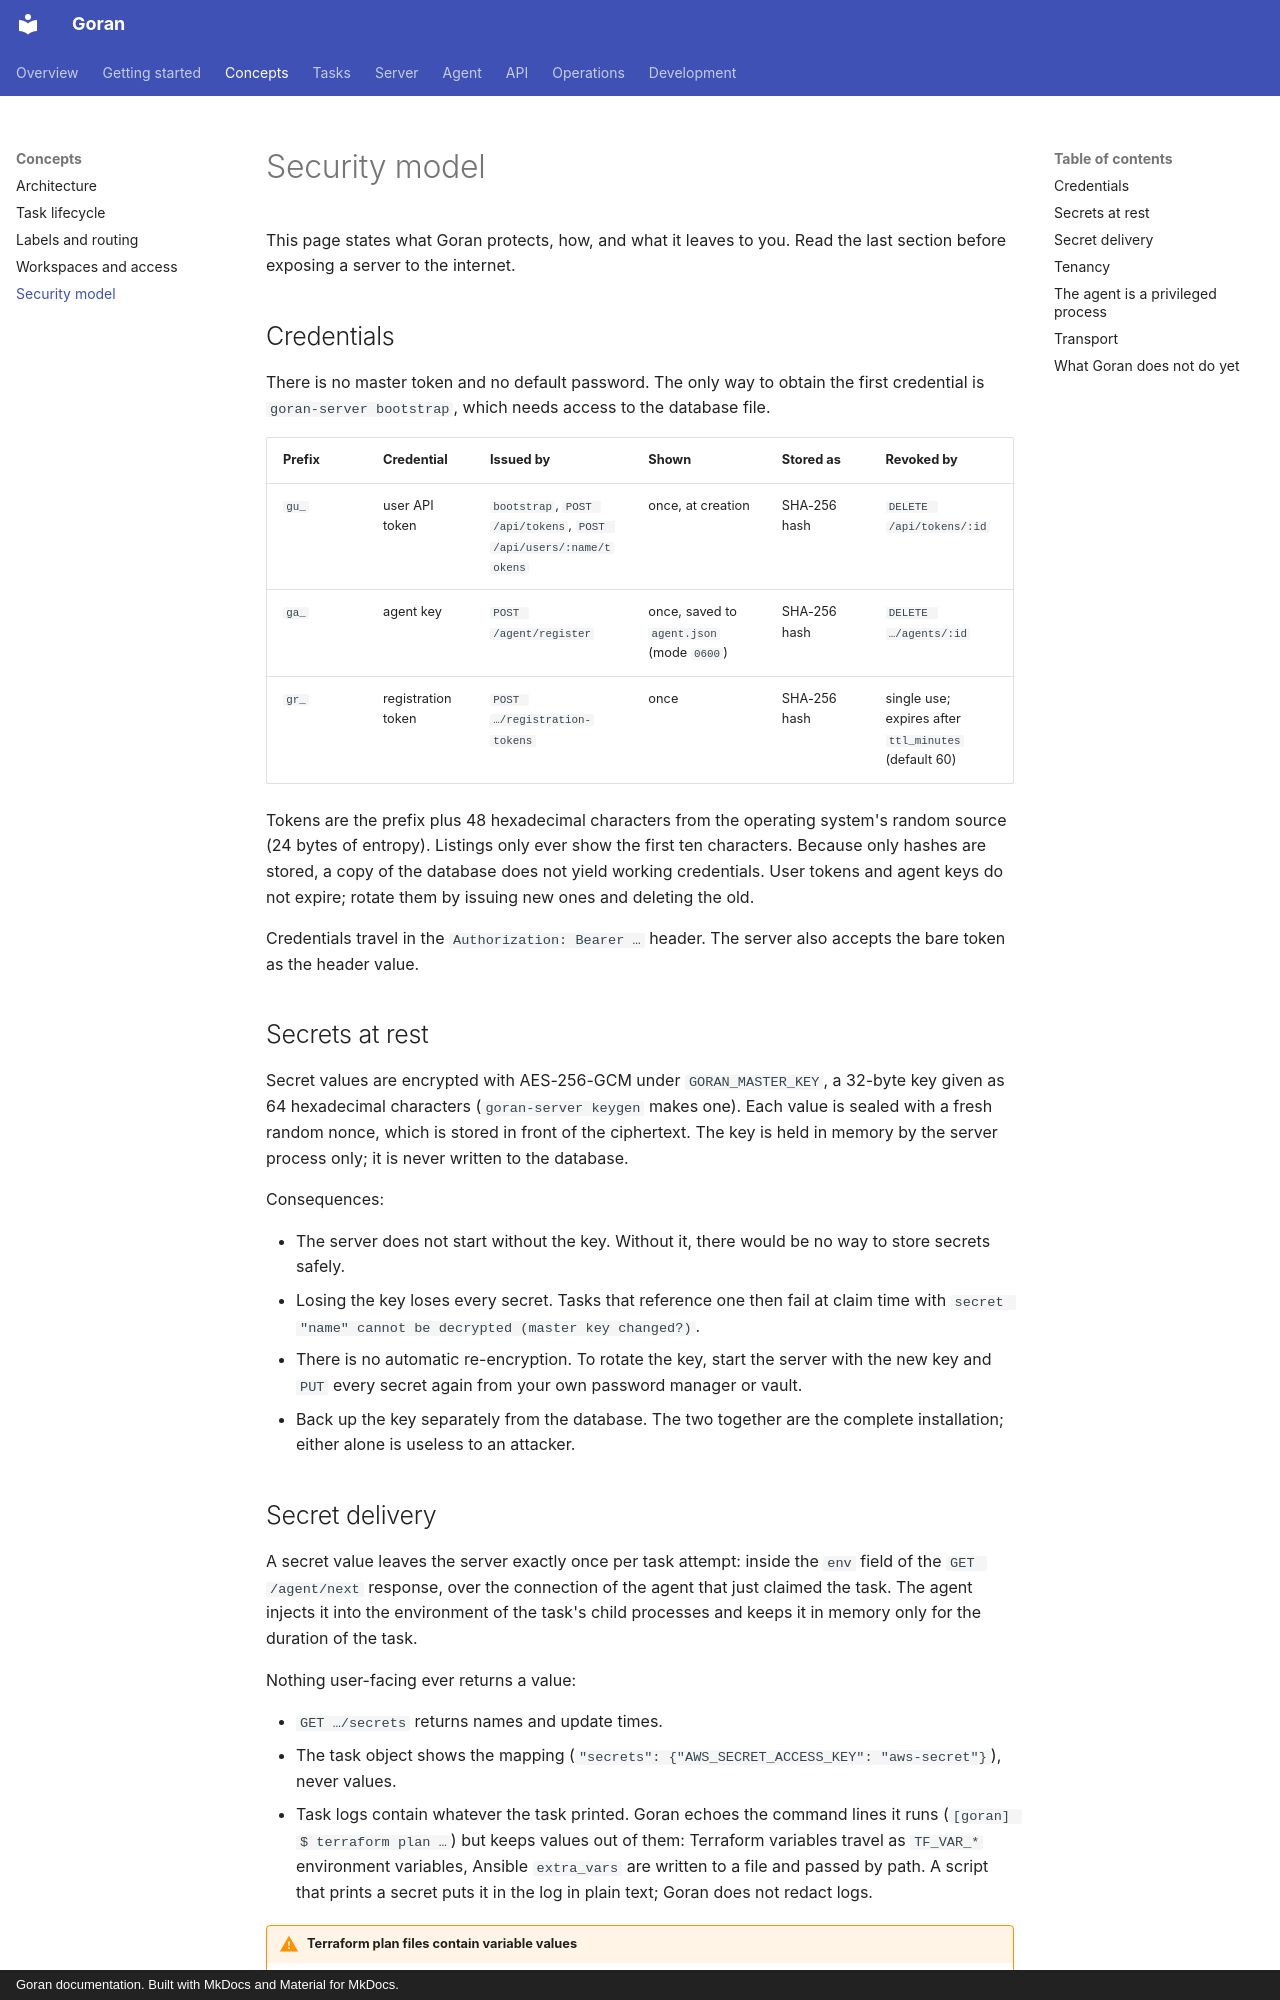

repository: kKEo/goran · page: concepts/security/index.html · generator: mkdocs · copyright: Goran documentation. Built with MkDocs and Material for MkDocs.

# Security model

This page states what Goran protects, how, and what it leaves to you. Read the last section before exposing a server to the internet.

## Credentials

There is no master token and no default password. The only way to obtain the first credential is `goran-server bootstrap`, which needs access to the database file.

| Prefix | Credential | Issued by | Shown | Stored as | Revoked by |
| --- | --- | --- | --- | --- | --- |
| `gu_` | user API token | `bootstrap`, `POST /api/tokens`, `POST /api/users/:name/tokens` | once, at creation | SHA-256 hash | `DELETE /api/tokens/:id` |
| `ga_` | agent key | `POST /agent/register` | once, saved to `agent.json` (mode `0600`) | SHA-256 hash | `DELETE …/agents/:id` |
| `gr_` | registration token | `POST …/registration-tokens` | once | SHA-256 hash | single use; expires after `ttl_minutes` (default 60) |

Tokens are the prefix plus 48 hexadecimal characters from the operating system's random source (24 bytes of entropy). Listings only ever show the first ten characters. Because only hashes are stored, a copy of the database does not yield working credentials. User tokens and agent keys do not expire; rotate them by issuing new ones and deleting the old.

Credentials travel in the `Authorization: Bearer …` header. The server also accepts the bare token as the header value.

## Secrets at rest

Secret values are encrypted with AES-256-GCM under `GORAN_MASTER_KEY`, a 32-byte key given as 64 hexadecimal characters (`goran-server keygen` makes one). Each value is sealed with a fresh random nonce, which is stored in front of the ciphertext. The key is held in memory by the server process only; it is never written to the database.

Consequences:

- The server does not start without the key. Without it, there would be no way to store secrets safely.
- Losing the key loses every secret. Tasks that reference one then fail at claim time with `secret "name" cannot be decrypted (master key changed?)`.
- There is no automatic re-encryption. To rotate the key, start the server with the new key and `PUT` every secret again from your own password manager or vault.
- Back up the key separately from the database. The two together are the complete installation; either alone is useless to an attacker.
